Run: headless pygame with SDL's dummy video driver; simulated clock (each Clock.tick advances the game by its frame time, no real sleeping); random seed 0; keys injected as events and as key.get_pressed() state; no mouse input.
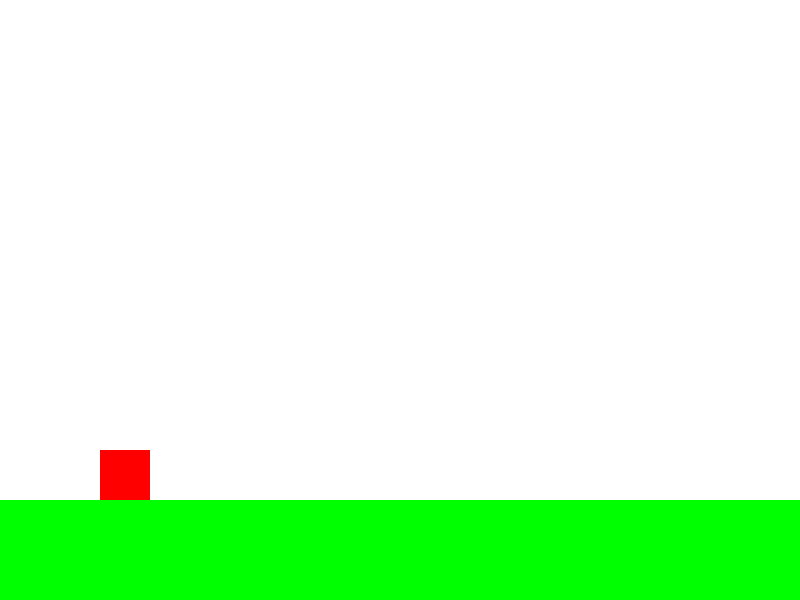
Frame 1 of 4 · flips 1–60 · no input
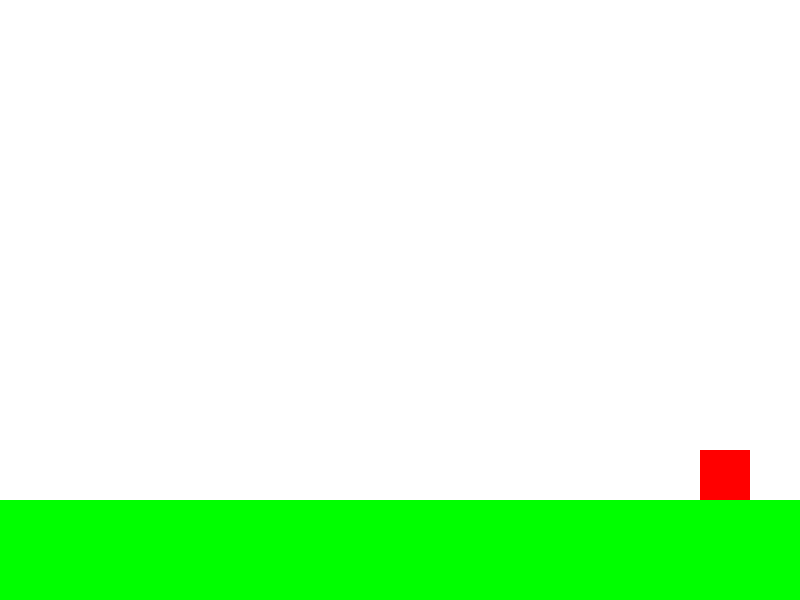
Frame 2 of 4 · flips 61–180 · tapped SPACE, RETURN · held RIGHT (→), D
Frame 3 of 4 · flips 181–300 · held DOWN (↓), S · screen unchanged from frame 2, image omitted
Frame 4 of 4 · flips 301–420 · held LEFT (←), A, UP (↑), W · screen same as frame 1, image omitted

The pygame program that drew these frames:

import pygame
import sys

pygame.init()

LARGURA = 800
ALTURA = 600
FPS = 60

BRANCO = (255, 255, 255)
VERMELHO = (255, 0, 0)
VERDE = (0, 255, 0)

JOGADOR_LARGURA = 50
JOGADOR_ALTURA = 50
GRAVIDADE = 1
FORCA_PULO = 20
VELOCIDADE = 5

tela = pygame.display.set_mode((LARGURA, ALTURA))
pygame.display.set_caption("Mini Mario")
clock = pygame.time.Clock()

jogador = pygame.Rect(100, ALTURA - 150, JOGADOR_LARGURA, JOGADOR_ALTURA)
vel_y = 0
no_chao = False

chao = pygame.Rect(0, ALTURA - 100, LARGURA, 100)

rodando = True
while rodando:
    clock.tick(FPS)

    for evento in pygame.event.get():
        if evento.type == pygame.QUIT:
            rodando = False

    teclas = pygame.key.get_pressed()
    if teclas[pygame.K_LEFT]:
        jogador.x -= VELOCIDADE
    if teclas[pygame.K_RIGHT]:
        jogador.x += VELOCIDADE
    if teclas[pygame.K_SPACE] and no_chao:
        vel_y = -FORCA_PULO

    vel_y += GRAVIDADE
    jogador.y += vel_y

    if jogador.colliderect(chao):
        jogador.y = chao.top - JOGADOR_ALTURA
        vel_y = 0
        no_chao = True
    else:
        no_chao = False

    tela.fill(BRANCO)
    pygame.draw.rect(tela, VERDE, chao)
    pygame.draw.rect(tela, VERMELHO, jogador)

    pygame.display.flip()

pygame.quit()
sys.exit()
